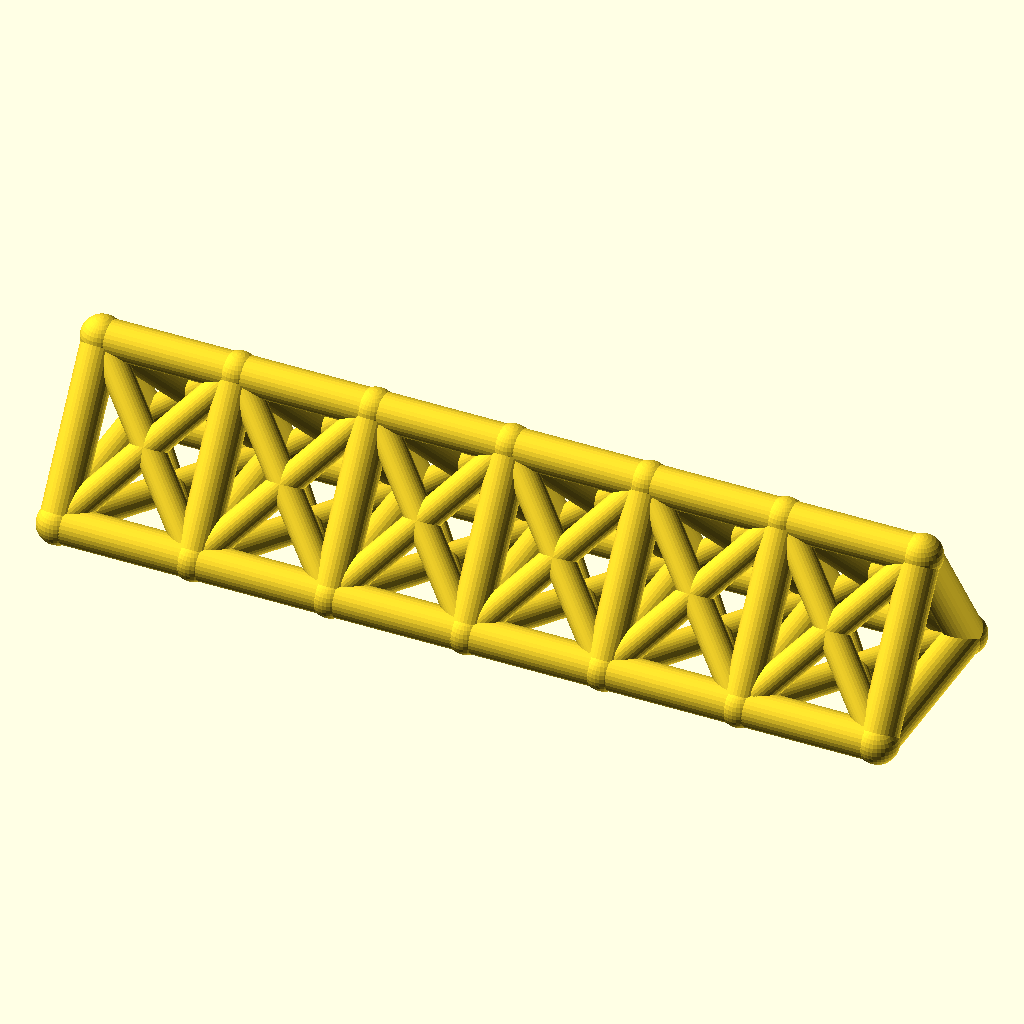
Cell 1: rendered with the file's own defaults.
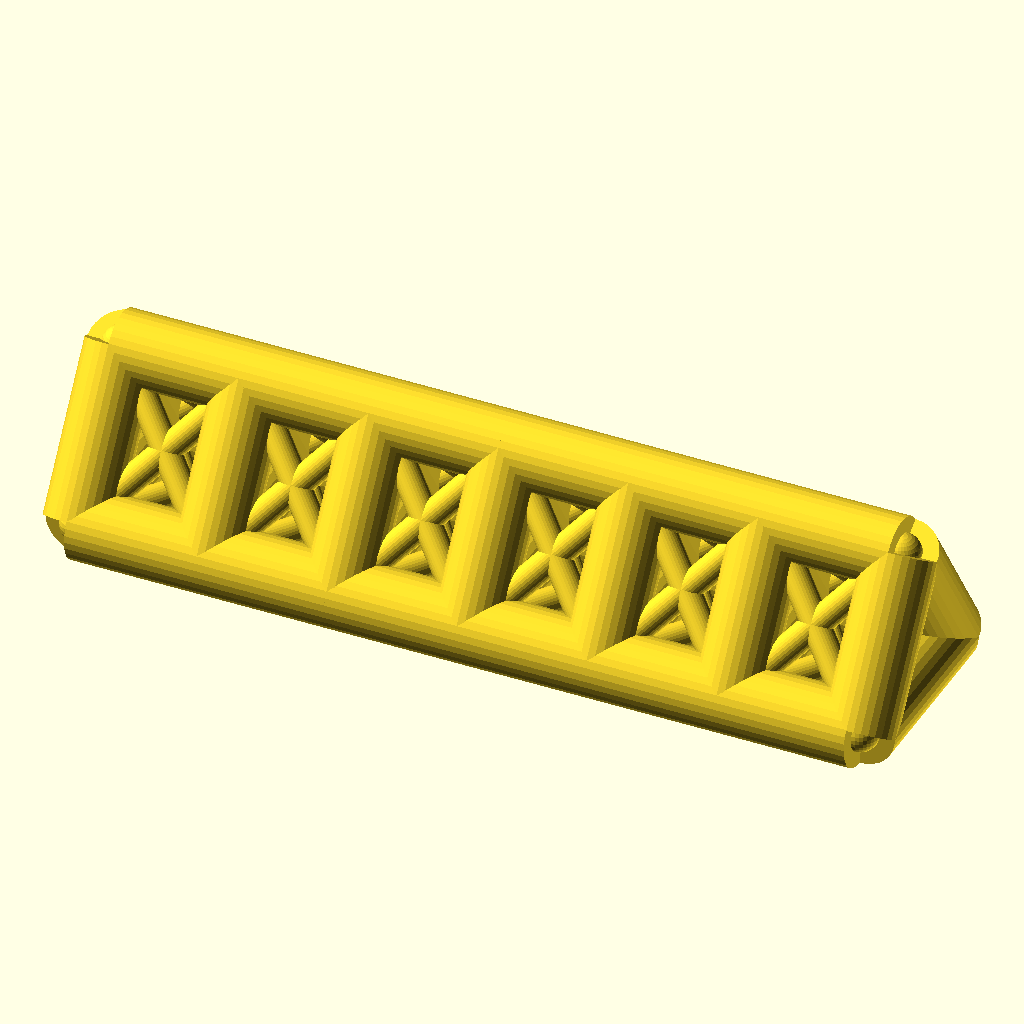
Cell 2: the same model with chord_r = 7.
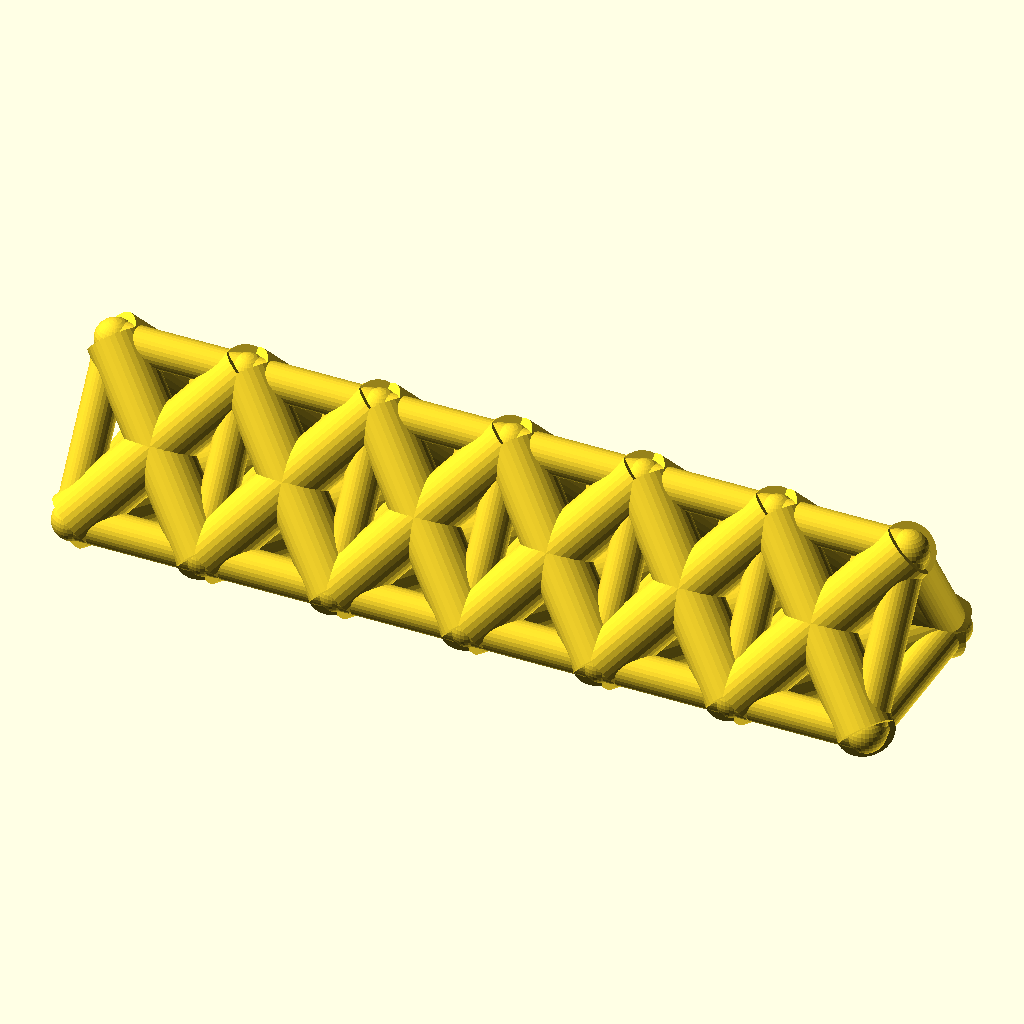
Cell 3: web_r = 5.4 (everything else at default).
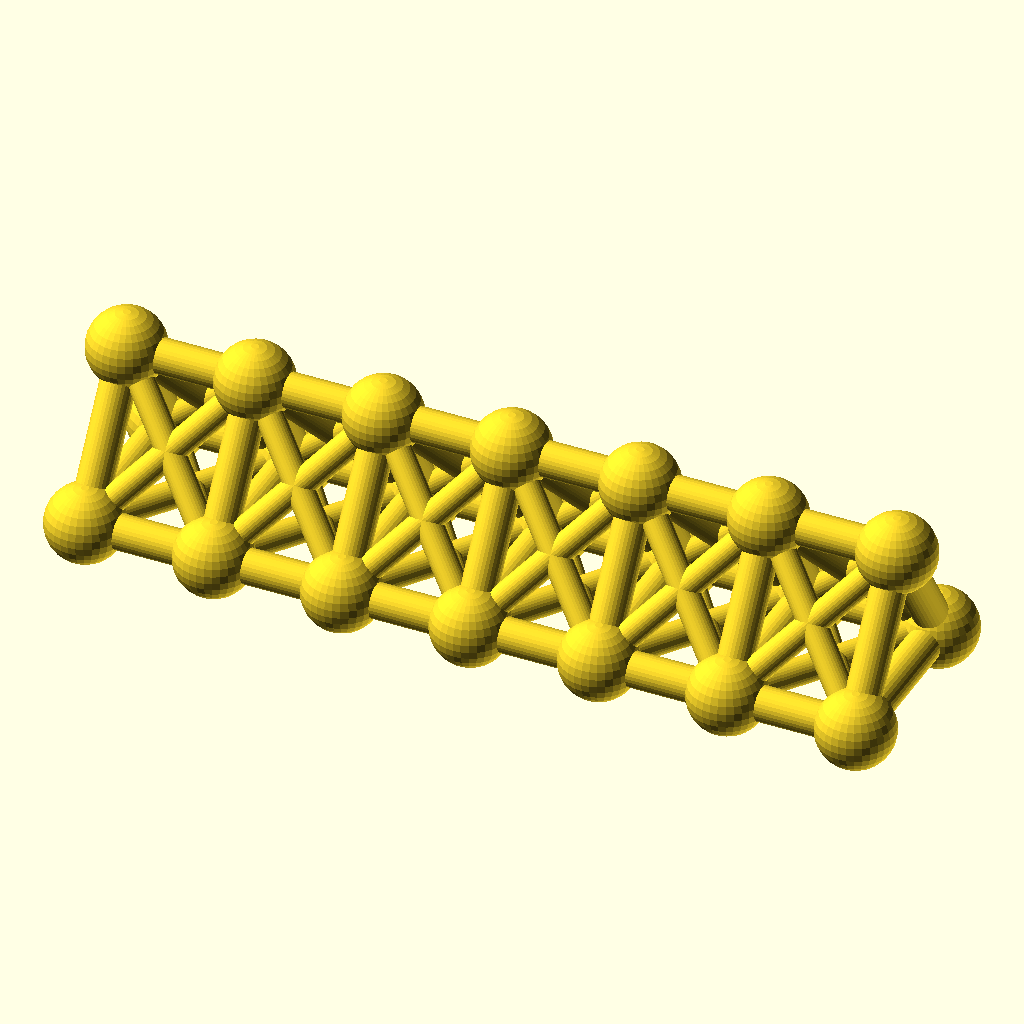
Cell 4 — joint_r set to 7.8, the other parameters unchanged.
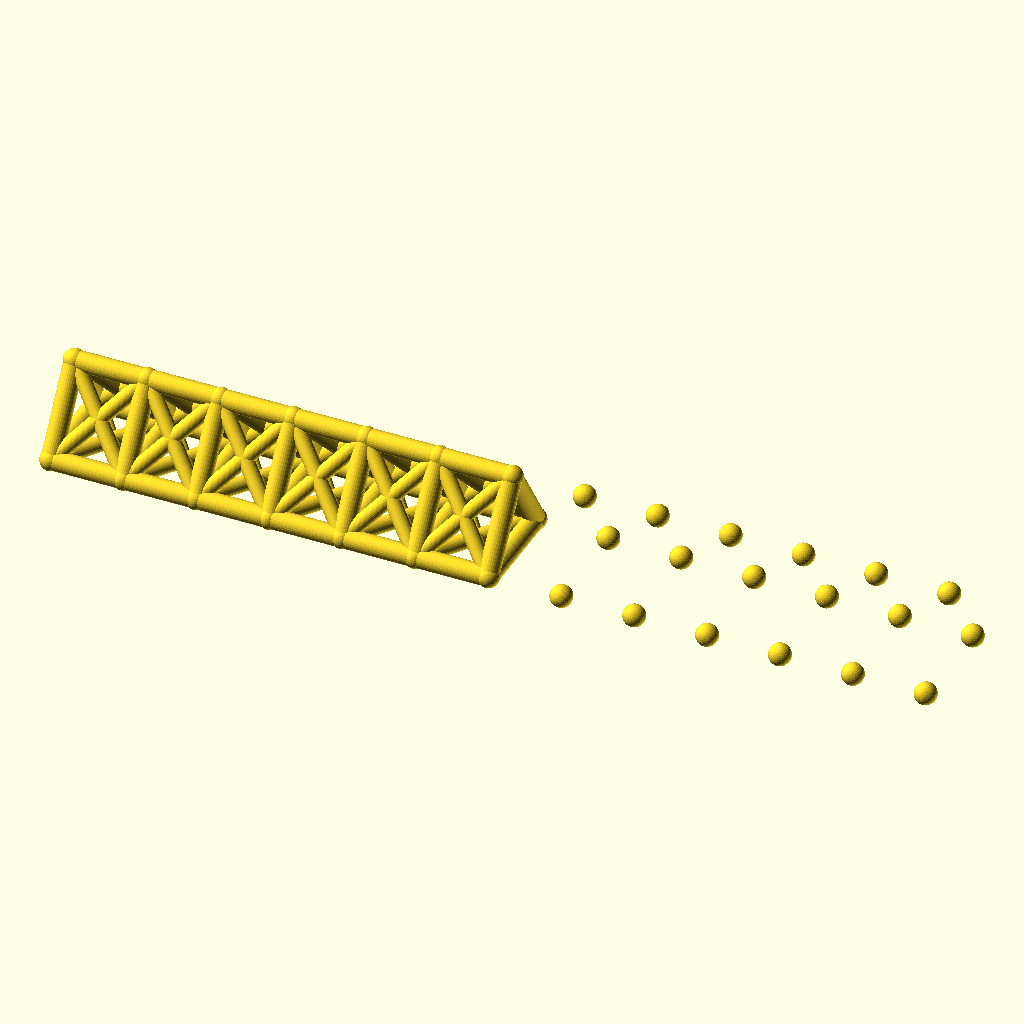
Cell 5: bays = 12 (everything else at default).
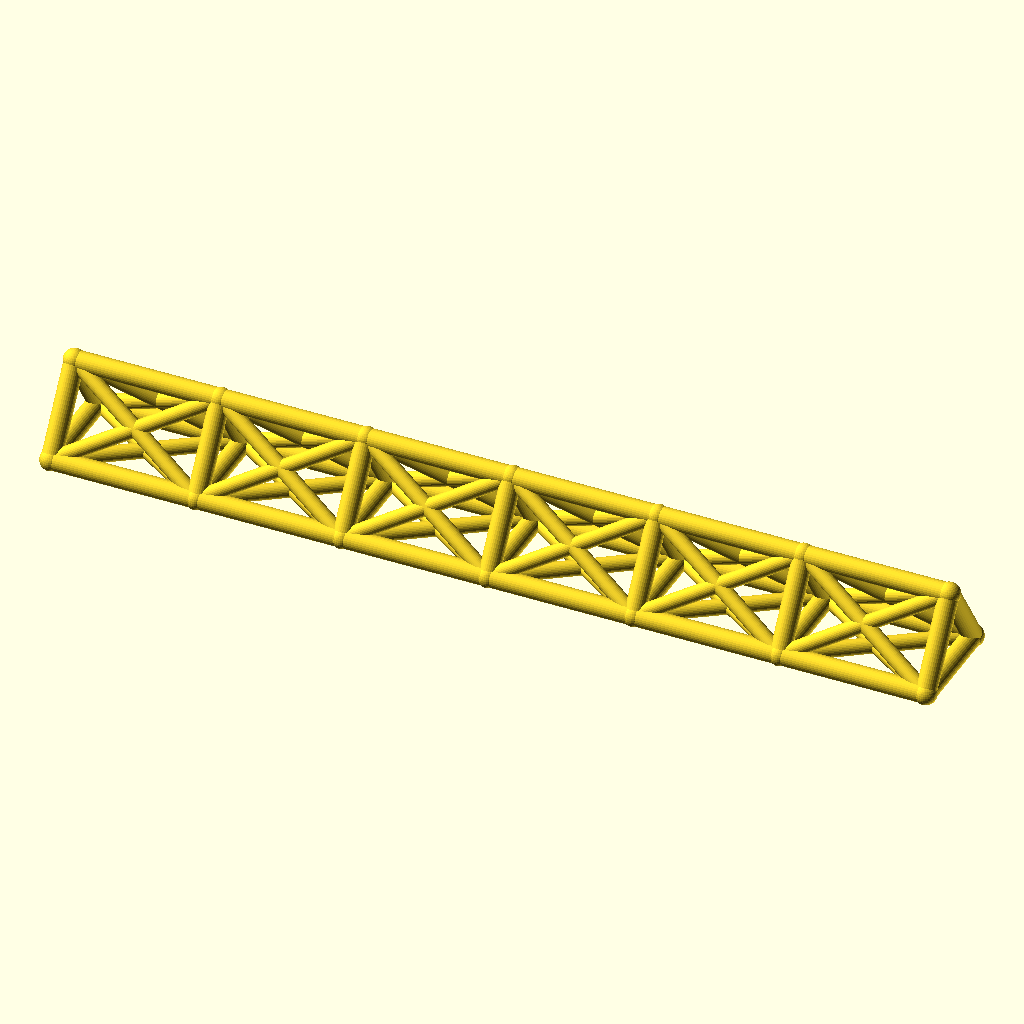
Cell 6: the same model with bay_p = 52.
The same orthographic view direction (rotation 55°, 0°, 25°; colour scheme Cornfield) for every cell, with the view re-fitted per cell, so scale and position can differ between cells.
Source of the model, optional_data/data/wire2/spaceframes/scene_0138.scad:
$fn = 32;

// ----------------------------------------------------------------------
// Space frame
// ----------------------------------------------------------------------

// --- parameters (mm) ---
chord_r = 3.5;            // chord / longeron radius
web_r = 2.7;              // diagonal and strut radius
joint_r = 3.9;            // joint ball radius
bays = 6;                 // number of bays along X
bay_p = 26;               // bay length, X
girder_w = 36;            // triangle base width, Y
girder_h = 28;            // triangle height, Z

bbox_x = bays * bay_p + 2 * joint_r;  // overall X, joints included
bbox_y = girder_w + 2 * joint_r;  // overall Y, joints included
bbox_z = girder_h + 2 * joint_r;  // overall Z, joints included
chord_d = 2 * chord_r;  // chord stock diameter
web_d = 2 * web_r;  // web stock diameter
joint_d = 2 * joint_r;  // joint ball diameter
span_x = bays * bay_p;  // overall girder length
nodes = [for (i = [0 : bays], k = [0 : 2]) [i * bay_p, k == 1 ? girder_w : k == 2 ? girder_w / 2 : 0, k == 2 ? girder_h : 0]];

module member(a, b, r) {
  /* round stock from joint a to joint b, ends buried in the joint balls */
  d = b - a;
  length = norm(d);
  translate(a) rotate([0, acos(d[2] / length), atan2(d[1], d[0])])
    cylinder(h = length, r = r);
}

module joint(p, r) {
  /* ball at the joint centre, fatter than every member meeting there */
  translate(p) sphere(r = r);
}

/* members - each call is one graph edge */
member(nodes[0], nodes[3], chord_r);
member(nodes[3], nodes[6], chord_r);
member(nodes[6], nodes[9], chord_r);
member(nodes[9], nodes[12], chord_r);
member(nodes[12], nodes[15], chord_r);
member(nodes[15], nodes[18], chord_r);
member(nodes[1], nodes[4], chord_r);
member(nodes[4], nodes[7], chord_r);
member(nodes[7], nodes[10], chord_r);
member(nodes[10], nodes[13], chord_r);
member(nodes[13], nodes[16], chord_r);
member(nodes[16], nodes[19], chord_r);
member(nodes[2], nodes[5], chord_r);
member(nodes[5], nodes[8], chord_r);
member(nodes[8], nodes[11], chord_r);
member(nodes[11], nodes[14], chord_r);
member(nodes[14], nodes[17], chord_r);
member(nodes[17], nodes[20], chord_r);
member(nodes[0], nodes[1], chord_r);
member(nodes[1], nodes[2], chord_r);
member(nodes[0], nodes[2], chord_r);
member(nodes[3], nodes[4], chord_r);
member(nodes[4], nodes[5], chord_r);
member(nodes[3], nodes[5], chord_r);
member(nodes[6], nodes[7], chord_r);
member(nodes[7], nodes[8], chord_r);
member(nodes[6], nodes[8], chord_r);
member(nodes[9], nodes[10], chord_r);
member(nodes[10], nodes[11], chord_r);
member(nodes[9], nodes[11], chord_r);
member(nodes[12], nodes[13], chord_r);
member(nodes[13], nodes[14], chord_r);
member(nodes[12], nodes[14], chord_r);
member(nodes[15], nodes[16], chord_r);
member(nodes[16], nodes[17], chord_r);
member(nodes[15], nodes[17], chord_r);
member(nodes[18], nodes[19], chord_r);
member(nodes[19], nodes[20], chord_r);
member(nodes[18], nodes[20], chord_r);
member(nodes[0], nodes[4], web_r);
member(nodes[1], nodes[3], web_r);
member(nodes[1], nodes[5], web_r);
member(nodes[2], nodes[4], web_r);
member(nodes[0], nodes[5], web_r);
member(nodes[2], nodes[3], web_r);
member(nodes[3], nodes[7], web_r);
member(nodes[4], nodes[6], web_r);
member(nodes[4], nodes[8], web_r);
member(nodes[5], nodes[7], web_r);
member(nodes[3], nodes[8], web_r);
member(nodes[5], nodes[6], web_r);
member(nodes[6], nodes[10], web_r);
member(nodes[7], nodes[9], web_r);
member(nodes[7], nodes[11], web_r);
member(nodes[8], nodes[10], web_r);
member(nodes[6], nodes[11], web_r);
member(nodes[8], nodes[9], web_r);
member(nodes[9], nodes[13], web_r);
member(nodes[10], nodes[12], web_r);
member(nodes[10], nodes[14], web_r);
member(nodes[11], nodes[13], web_r);
member(nodes[9], nodes[14], web_r);
member(nodes[11], nodes[12], web_r);
member(nodes[12], nodes[16], web_r);
member(nodes[13], nodes[15], web_r);
member(nodes[13], nodes[17], web_r);
member(nodes[14], nodes[16], web_r);
member(nodes[12], nodes[17], web_r);
member(nodes[14], nodes[15], web_r);
member(nodes[15], nodes[19], web_r);
member(nodes[16], nodes[18], web_r);
member(nodes[16], nodes[20], web_r);
member(nodes[17], nodes[19], web_r);
member(nodes[15], nodes[20], web_r);
member(nodes[17], nodes[18], web_r);

/* joint balls */
for (p = nodes) joint(p, joint_r);
Parameter table extracted from the source (name, type, default, range or options):
chord_r: number, default 3.5
web_r: number, default 2.7
joint_r: number, default 3.9
bays: number, default 6
bay_p: number, default 26
girder_w: number, default 36
girder_h: number, default 28
